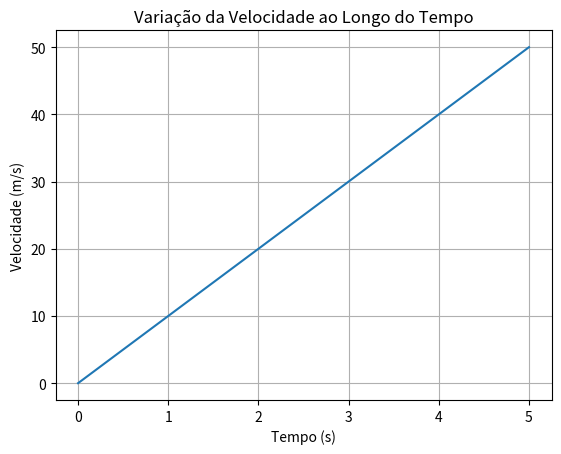

Write the Python code that produced this figure.
import matplotlib.pyplot as plt

# Dados de exemplo
tempo = [0, 1, 2, 3, 4, 5]
velocidade = [0, 10, 20, 30, 40, 50]

# Criando o gráfico
plt.plot(tempo, velocidade)
plt.title("Variação da Velocidade ao Longo do Tempo")
plt.xlabel("Tempo (s)")
plt.ylabel("Velocidade (m/s)")
plt.grid()
plt.show()